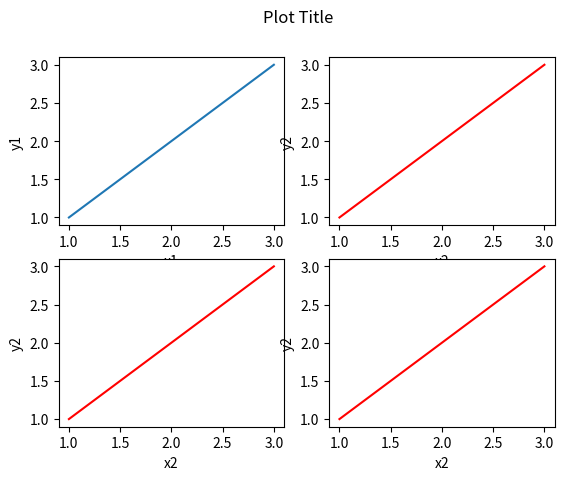

Python code for this plot:
import matplotlib.pyplot as plt
import numpy as np

x = [1,2,3]
y = [1,2,3]

fig = plt.figure()
fig.suptitle('Plot Title')

plt.subplot(2,2,1)
plt.plot(x,y)
plt.xlabel('x1')
plt.ylabel('y1')

plt.subplot(2,2,2)
plt.plot(x,y, color='red')
plt.xlabel('x2')
plt.ylabel('y2')

plt.subplot(2,2,3)
plt.plot(x,y, color='red')
plt.xlabel('x2')
plt.ylabel('y2')

plt.subplot(2,2,4)
plt.plot(x,y, color='red')
plt.xlabel('x2')
plt.ylabel('y2')


plt.show()